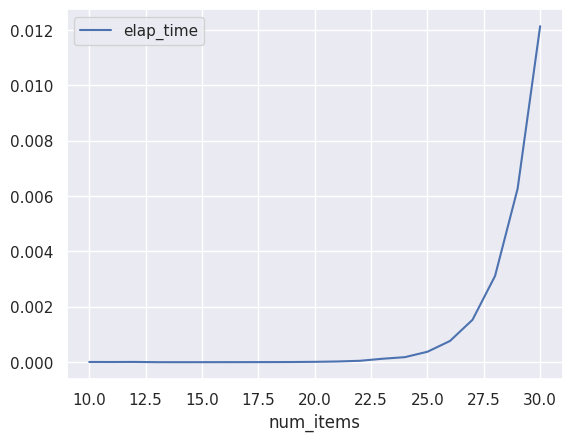

This figure's Python source:
import time
import pandas as pd
import seaborn as sns
import matplotlib.pyplot as plt

sns.set()


def group_sum(start, vol, target):  #T(n) = 2(n-1) + c
    if start == len(vol):   #c1
        return target == 0  #c2

    return group_sum(start + 1, vol, target) or \
           group_sum(start + 1, vol, target - vol[start])   #2(n-1) + c3


data = []

for num_items in range(10, 31):
    print("Num Items: {}".format(num_items))
    start = time.time()
    group_sum(0, list(range(num_items)), 12)
    end = time.time()

    data.append([num_items, end - start])

df = pd.DataFrame(data, columns=['num_items', 'elap_time'])
df.plot(x='num_items', y='elap_time')
plt.show()
